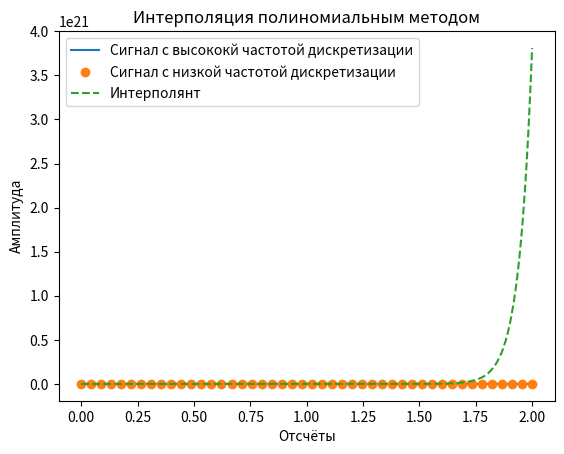
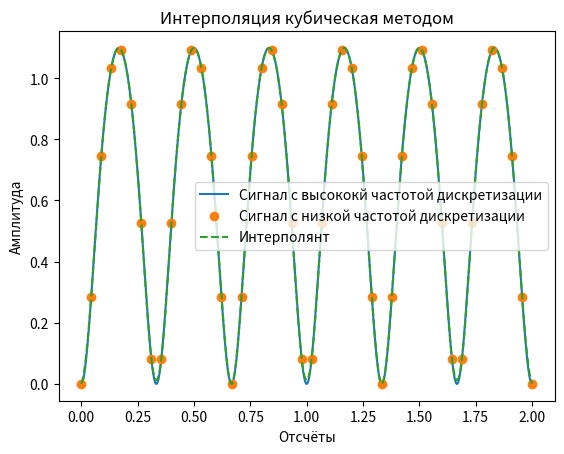
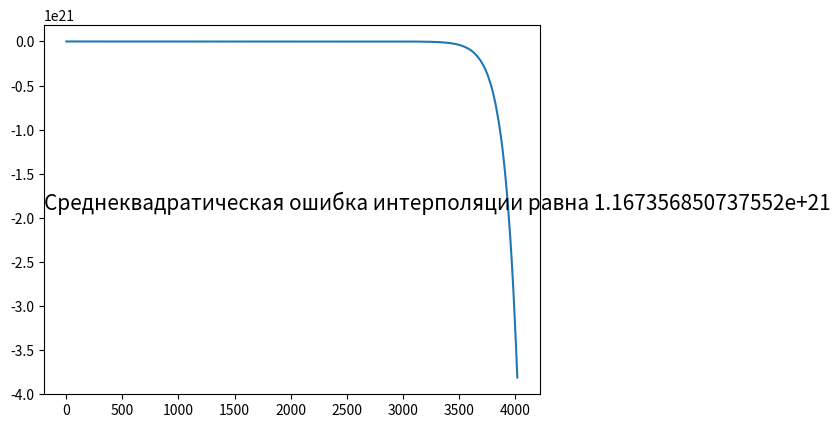
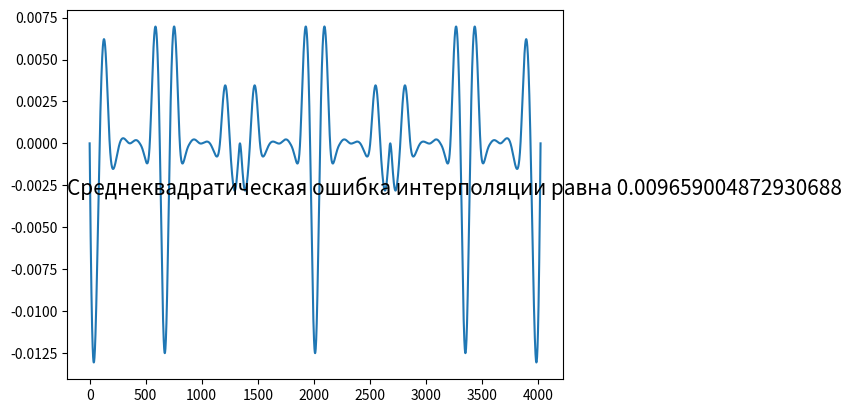

The matplotlib source for these figures, in order:
# Const
N = 4024



def signal_generate(time, function):
    """ 
    Генерирует сигнал с заданными параметрами

    :time: Отсчёты сигнала
    :function: Функция по которой строиться график
    :returns: Сигнал с заданными параметрами
    """
    from numpy import log, pi, cos 

    generated_signal = eval(function)

    return generated_signal 


def interpolation_signal_plot(high_discretization_signal, high_discretization_numbers, low_discretization_signal,
                              low_discretization_numbers, interpolated_signal, interpolation_method):
    """
    Строит три графика с заданной дискретизацией

    :high_discretization_signal: Сигнал с высокой частотой дискретизации
    :high_discretization_numbers: Отсчёты сигнала с высокой частотой дискретизации
    :low_discretization_signal: Сигнал с низкой частотой дискретизации
    :low_discretization_numbers: Отсчёты сигнала с низкой частотой дискретизации
    :input_signal: Сигнал с низкой частотой дискретизации прошедший интерполяцию
    :interpolation_method: Метод интерполяции
    """
    import matplotlib.pyplot as plt
    import numpy as np

    plt.figure()
    plt.title("Интерполяция {} методом".format(interpolation_method))
    plt.xlabel('Отсчёты')
    plt.ylabel('Амплитуда')
    plt.plot(high_discretization_numbers, high_discretization_signal, label="Сигнал с высококй частотой дискретизации")
    plt.plot(low_discretization_numbers, low_discretization_signal, "o", label="Сигнал с низкой частотой дискретизации")
    plt.plot(high_discretization_numbers, interpolated_signal, "--", label="Интерполянт")
    plt.legend()


def main():
    import numpy as np
    import matplotlib.pyplot as plt
    from scipy.interpolate import lagrange, CubicSpline
    from statistics import stdev

    # Генерируем сигнал
    n = np.linspace(0, 2, N)
    signal_function = 'log(2 - cos(2 * pi * 3 * time))'
    generated_signal = signal_generate(n, signal_function)

    # Генерируем дискритизацию сигнала
    M = 46
    sd = np.linspace(0, 2, M)
    points_of_generated_signal = signal_generate(sd, signal_function)

    # Интерполяция методом лагранжа
    lagrange_interpolation = lagrange(sd, points_of_generated_signal)
    interpolation_signal_plot(generated_signal, n, points_of_generated_signal, sd, lagrange_interpolation(n), "полиномиальным")

    # Кубическая интерполяция
    cubic_spline_interpolation = CubicSpline(sd, points_of_generated_signal)
    interpolation_signal_plot(generated_signal, n, points_of_generated_signal, sd, cubic_spline_interpolation(n), "кубическая")

    # Определяем величину относительной среднеквадратической ошибки интерполяции
    # Для полиномиальной интерполяции методом лагранжа
    delta_lagrange_interpolation = generated_signal - lagrange_interpolation(n)
    epsilon_lagrange = stdev(delta_lagrange_interpolation)/stdev(generated_signal)
    fig = plt.figure()
    ax = fig.add_subplot(111)
    ax.plot(delta_lagrange_interpolation)
    ax.text(0, 0.5, "Среднеквадратическая ошибка интерполяции равна {}".format(epsilon_lagrange), transform=ax.transAxes, fontsize=15)

    # Для кубической интерполяции
    delta_spline_interpolation = generated_signal - cubic_spline_interpolation(n)
    epsilon_spline = stdev(delta_spline_interpolation)/stdev(generated_signal)
    fig = plt.figure()
    ax = fig.add_subplot(111)
    ax.plot(delta_spline_interpolation)
    ax.text(0, 0.5, "Среднеквадратическая ошибка интерполяции равна {}".format(epsilon_spline), transform=ax.transAxes, fontsize=15)

    plt.show()


if __name__ == "__main__":
    main()
